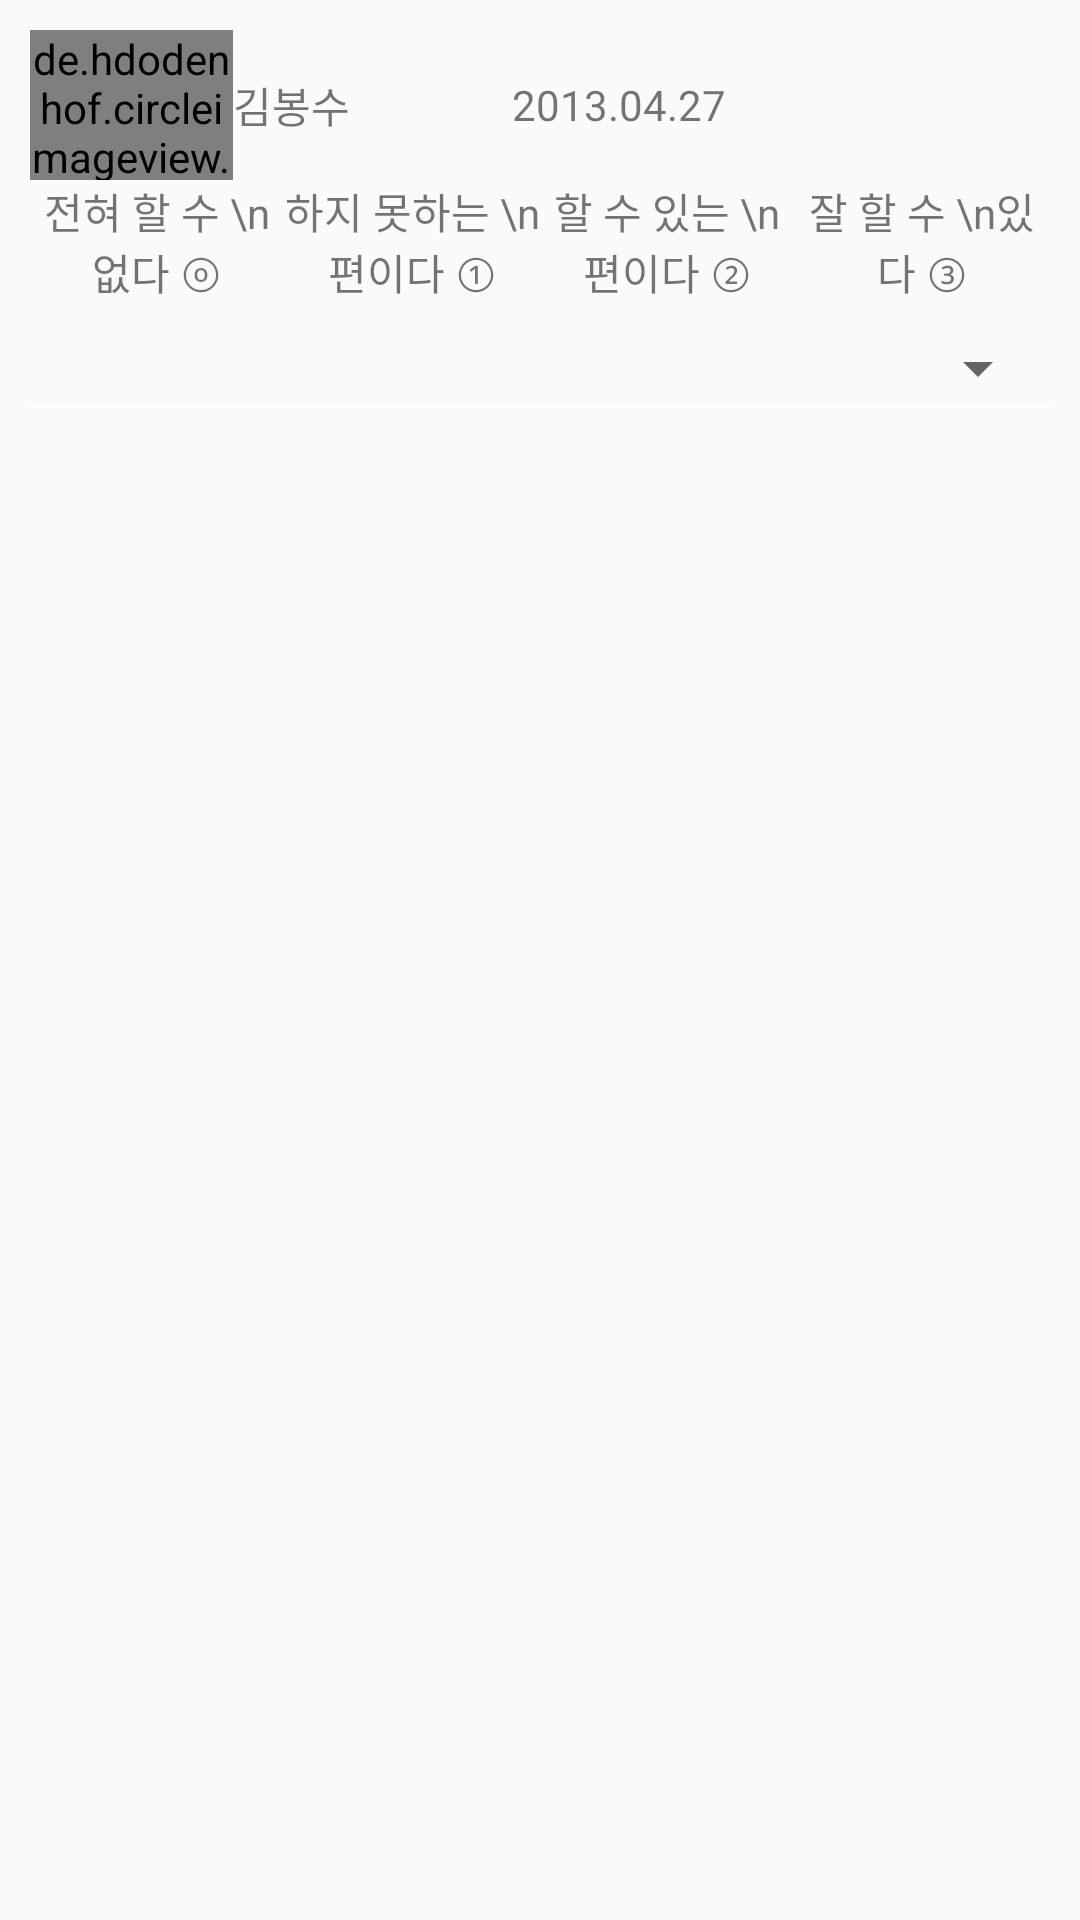

Write the Android layout XML for this screen, with the resource values it uses.
<!-- AndroidManifest.xml: application theme AppTheme -->
<!-- res/layout/devel_input_form.xml -->
<?xml version="1.0" encoding="utf-8"?>
<LinearLayout xmlns:android="http://schemas.android.com/apk/res/android"
    xmlns:app="http://schemas.android.com/apk/res-auto"
    android:orientation="vertical"
    android:layout_width="match_parent"
    android:padding="10dp"
    android:layout_height="match_parent">

    <LinearLayout

        android:orientation="horizontal"
        android:gravity="center_vertical"
        android:layout_width="match_parent"
        android:layout_height="wrap_content"
        android:weightSum="10">

        <de.hdodenhof.circleimageview.CircleImageView
            android:id="@+id/develinput_img"
            android:layout_width="50dp"
            android:layout_height="50dp"
            android:layout_weight="1"
            android:src="@drawable/teacher"/>

        <TextView
            android:id="@+id/develinput_name"
            android:layout_width="wrap_content"
            android:layout_height="wrap_content"
            android:layout_weight="3"
            android:onClick="textViewClick"
            android:longClickable="true"
            android:text="김봉수"
            />

        <TextView
            android:id="@+id/develinput_status"
            android:layout_weight="6"
            android:layout_width="wrap_content"
            android:layout_height="wrap_content"
            android:text="2013.04.27"
            />
    </LinearLayout>


    <TableLayout
        android:id="@+id/score_table"
        android:layout_width="match_parent"
        android:layout_height="wrap_content">

        <TableRow
            android:id="@+id/score_table_row"
            android:layout_width="match_parent"
            android:layout_height="match_parent">

            <TextView
                android:text="전혀 할 수 \n없다 ⓞ"
                android:layout_width="0dp"
                android:layout_height="wrap_content"
                android:layout_gravity="center"
                android:gravity="center"
                android:layout_weight="2.5"
                />

            <TextView
                android:text="하지 못하는 \n편이다 ①"
                android:layout_width="0dp"
                android:layout_height="wrap_content"
                android:layout_gravity="center"
                android:gravity="center"
                android:layout_weight="2.5"
                />
            <TextView
                android:text="할 수 있는 \n편이다 ②"
                android:layout_width="0dp"
                android:layout_height="wrap_content"
                android:layout_gravity="center"
                android:gravity="center"
                android:layout_weight="2.5"
                />
            <TextView
                android:text="잘 할 수 \n있다 ③"
                android:layout_width="0dp"
                android:layout_height="wrap_content"
                android:layout_gravity="center"
                android:gravity="center"
                android:layout_weight="2.5"
                />
        </TableRow>
    </TableLayout>

    <Spinner
        android:layout_marginTop="10dp"
        android:id="@+id/selection_spinner"
        android:layout_width="match_parent"
        android:layout_height="wrap_content" />






    <View
        android:layout_width="wrap_content"
        android:layout_height="1dp"
        android:background="#FFFFFF" />

    <android.support.v7.widget.RecyclerView
        android:id="@+id/devel_input_recycleview"
        android:scrollbars="vertical"
        android:layout_width="match_parent"
        android:layout_height="wrap_content"/>

</LinearLayout>
<!-- resources referenced by this layout -->
<resources>
  <!-- drawable teacher: jpg bitmap (drawable, 48938 bytes) -->
  <style name="AppTheme" parent="Theme.AppCompat.Light.DarkActionBar">
          
          <item name="colorPrimary">@color/colorPrimary</item>
          <item name="colorPrimaryDark">@color/colorPrimaryDark</item>
          <item name="colorAccent">@color/colorAccent</item>
      </style>
  <!-- not gathered from this repository: default colours our renderer supplied (Android Studio template values) -->
  <color name="colorPrimary">#FF6200EE</color>
  <color name="colorPrimaryDark">#FF3700B3</color>
  <color name="colorAccent">#FF03DAC5</color>
</resources>
